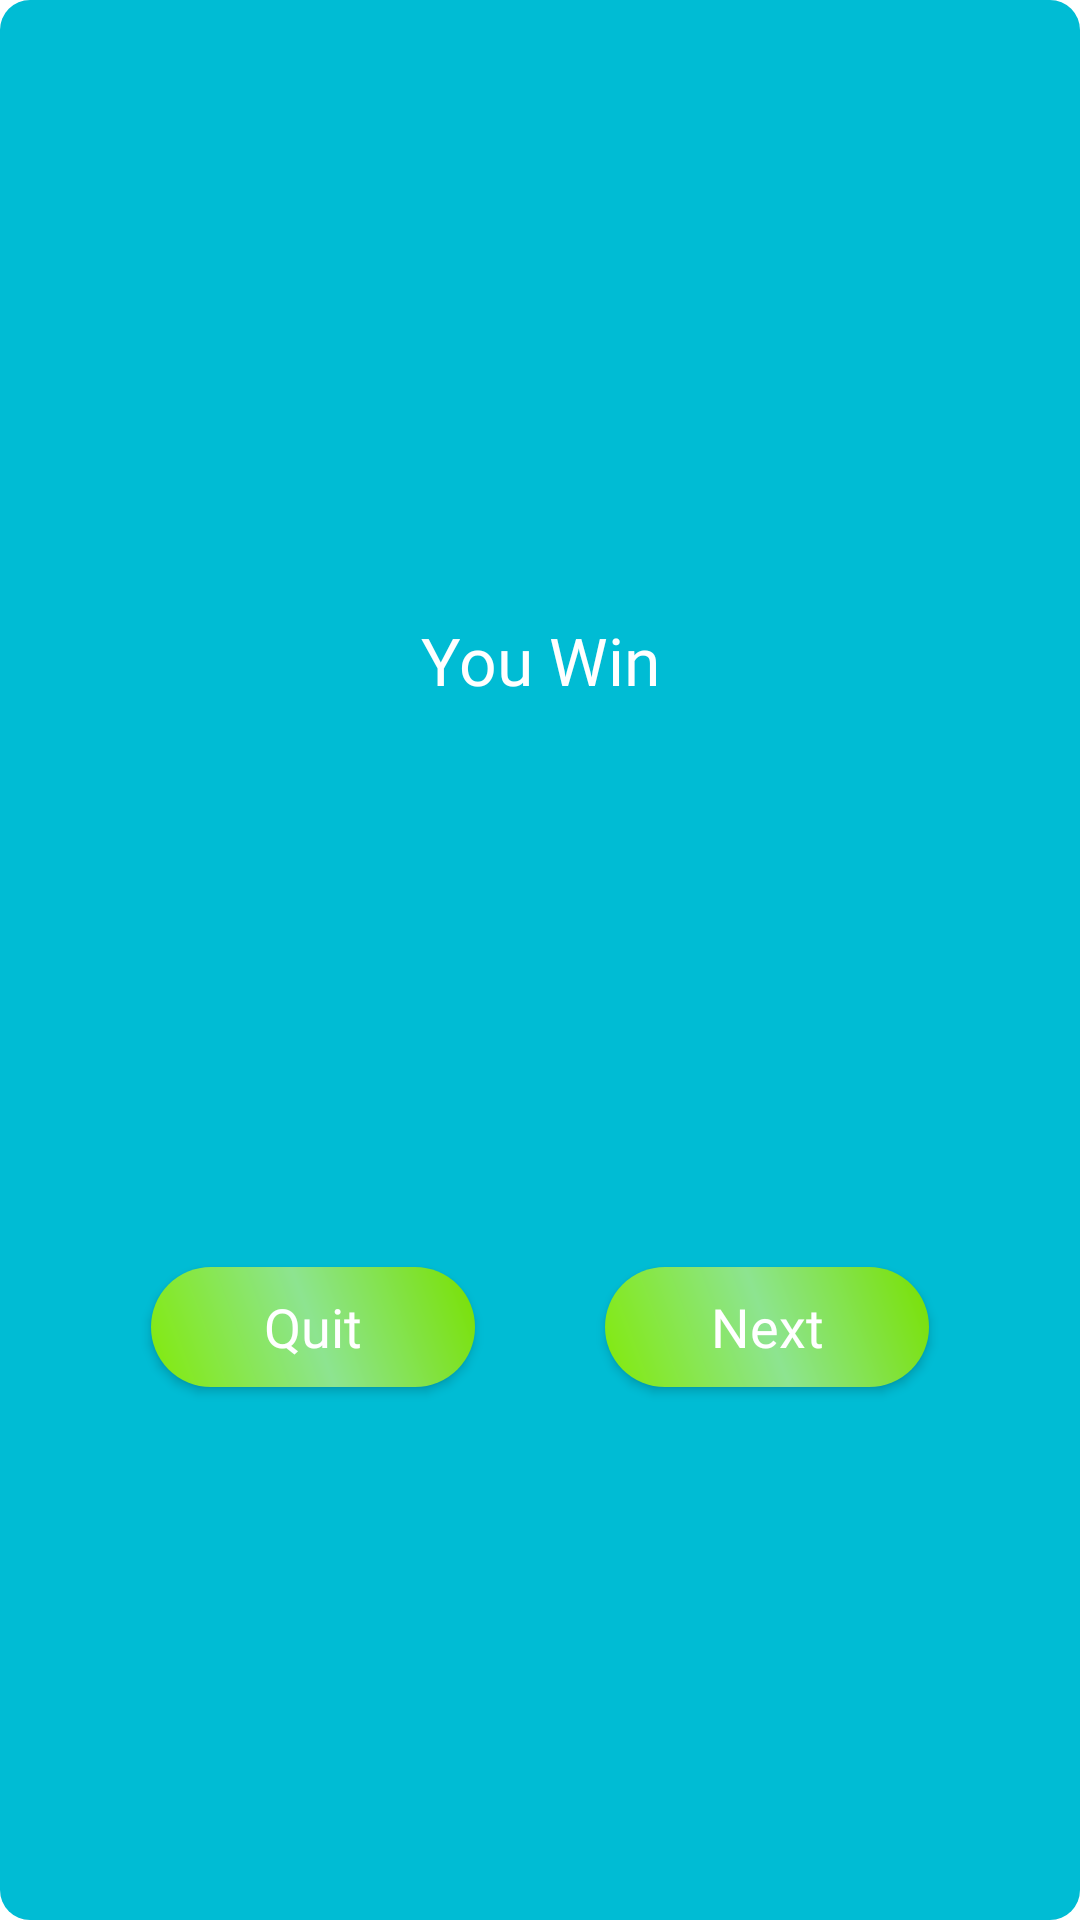

Produce the Android XML layout that renders to this screen, including the resource entries it uses.
<!-- AndroidManifest.xml: application theme Theme.Memory_game_app -->
<!-- res/layout/dialog_win.xml -->
<?xml version="1.0" encoding="utf-8"?>
<androidx.constraintlayout.widget.ConstraintLayout xmlns:android="http://schemas.android.com/apk/res/android"
    xmlns:app="http://schemas.android.com/apk/res-auto"
    android:layout_width="match_parent"
    android:layout_height="wrap_content"
    android:layout_margin="24dp"
    android:background="@drawable/back_btn2"
    android:paddingTop="40dp"
    android:paddingBottom="20dp">

    <TextView
        android:id="@+id/tv1"
        android:layout_width="wrap_content"
        android:layout_height="wrap_content"
        android:fontFamily="@font/font1"
        android:text="You Win"
        android:textColor="@color/white"
        android:textSize="22sp"
        app:layout_constraintBottom_toBottomOf="parent"
        app:layout_constraintLeft_toLeftOf="parent"
        app:layout_constraintRight_toRightOf="parent"
        app:layout_constraintTop_toTopOf="parent"
        app:layout_constraintVertical_bias="0.3" />


    <androidx.appcompat.widget.AppCompatButton
        android:id="@+id/btn_next"
        android:layout_width="0dp"
        android:layout_height="40dp"
        android:layout_marginTop="30dp"
        android:background="@drawable/back_btn3"
        android:fontFamily="@font/font1"
        android:text="Next"
        android:textAllCaps="false"
        android:textColor="@color/white"
        android:textSize="18sp"
        app:layout_constraintBottom_toBottomOf="parent"
        app:layout_constraintHorizontal_bias="0.8"
        app:layout_constraintLeft_toLeftOf="parent"
        app:layout_constraintRight_toRightOf="parent"
        app:layout_constraintTop_toBottomOf="@id/tv1"
        app:layout_constraintWidth_percent="0.3" />

    <androidx.appcompat.widget.AppCompatButton
        android:id="@+id/btn_quit"
        android:layout_width="0dp"
        android:layout_height="40dp"
        android:layout_marginTop="30dp"
        android:background="@drawable/back_btn3"
        android:fontFamily="@font/font1"
        android:text="Quit"
        android:textAllCaps="false"
        android:textColor="@color/white"
        android:textSize="18sp"
        app:layout_constraintBottom_toBottomOf="parent"
        app:layout_constraintHorizontal_bias="0.2"
        app:layout_constraintLeft_toLeftOf="parent"
        app:layout_constraintRight_toRightOf="parent"
        app:layout_constraintTop_toBottomOf="@id/tv1"
        app:layout_constraintWidth_percent="0.3" />

</androidx.constraintlayout.widget.ConstraintLayout>
<!-- resources referenced by this layout -->
<resources>
  <!-- drawable back_btn2 (drawable) -->
  <?xml version="1.0" encoding="utf-8"?>
  <shape xmlns:android="http://schemas.android.com/apk/res/android">
   <corners android:radius="10dp"/>
      <solid android:color="#00BCD4"/>
  </shape>
  <!-- drawable back_btn3 (drawable) -->
  <?xml version="1.0" encoding="utf-8"?>
  <shape xmlns:android="http://schemas.android.com/apk/res/android">
      <corners android:radius="20dp"/>
      <gradient android:startColor="#82EA09" android:centerColor="#8DE490" android:endColor="#79E100" android:angle="45"/>
  </shape>
  <style name="Theme.Memory_game_app" parent="Theme.MaterialComponents.DayNight.NoActionBar">
          
          <item name="colorPrimary">@color/purple_500</item>
          <item name="colorPrimaryVariant">#03A9F4</item>
          <item name="colorOnPrimary">#CA0000</item>
          
          <item name="colorSecondary">@color/purple_700</item>
          <item name="colorSecondaryVariant">@color/white</item>
          <item name="colorOnSecondary">@color/black</item>
          
          <item name="android:statusBarColor" tools:targetApi="l">?attr/colorPrimaryVariant</item>
          
      </style>
  <!-- not gathered from this repository: default colours our renderer supplied (Android Studio template values) -->
  <color name="purple_500">#FF6200EE</color>
  <color name="purple_700">#FF3700B3</color>
  <color name="black">#FF000000</color>
  <color name="white">#FFFFFFFF</color>
</resources>
